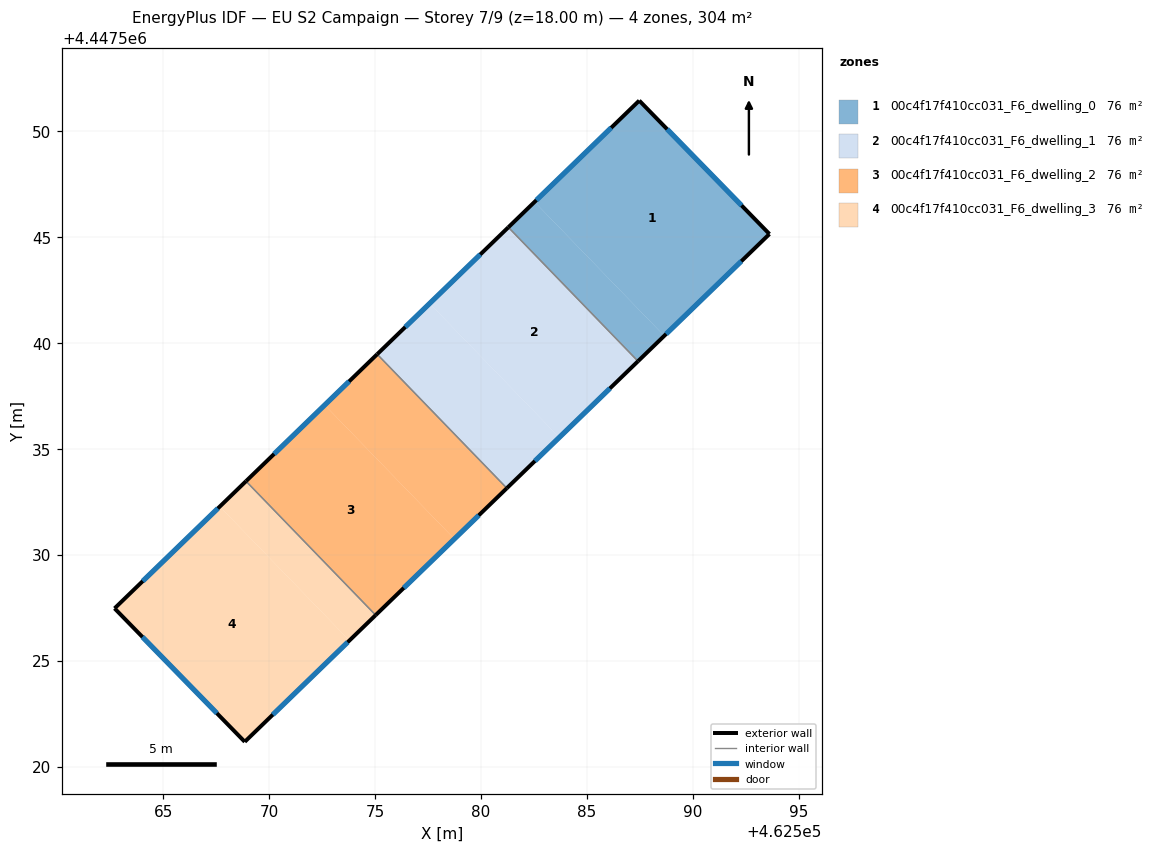
=== STOREY PLAN SPEC (per zone: floor XY polygon, exterior-wall plan segments, windows/doors) ===
zone 1: 00c4f17f410cc031_F6_dwelling_0  (75.9 m²)
  floor: (462587.48, 4447551.46) (462593.63, 4447545.15) (462588.66, 4447540.35) (462582.53, 4447546.67)
  floor: (462582.53, 4447546.67) (462588.66, 4447540.35) (462587.42, 4447539.15) (462581.29, 4447545.47)
  exterior wall: (462587.48, 4447551.46) – (462581.29, 4447545.47)  [8.6 m]
    window: (462586.15, 4447550.18) – (462582.62, 4447546.75)  [8.4 m²]
  exterior wall: (462593.63, 4447545.16) – (462587.48, 4447551.46)  [8.8 m]
    window: (462592.31, 4447546.50) – (462588.79, 4447550.11)  [8.6 m²]
  exterior wall: (462587.42, 4447539.15) – (462593.63, 4447545.16)  [8.6 m]
    window: (462588.75, 4447540.43) – (462592.30, 4447543.87)  [8.5 m²]
  interior walls: 1
zone 2: 00c4f17f410cc031_F6_dwelling_1  (75.9 m²)
  floor: (462581.29, 4447545.47) (462587.42, 4447539.15) (462583.70, 4447535.55) (462577.58, 4447541.88)
  floor: (462577.58, 4447541.88) (462583.70, 4447535.55) (462581.22, 4447533.15) (462575.10, 4447539.48)
  exterior wall: (462581.29, 4447545.47) – (462575.10, 4447539.48)  [8.6 m]
    window: (462579.97, 4447544.19) – (462576.43, 4447540.76)  [8.5 m²]
  exterior wall: (462581.22, 4447533.15) – (462587.42, 4447539.15)  [8.6 m]
    window: (462582.55, 4447534.43) – (462586.09, 4447537.86)  [8.5 m²]
  interior walls: 2
zone 3: 00c4f17f410cc031_F6_dwelling_2  (75.9 m²)
  floor: (462575.10, 4447539.48) (462581.22, 4447533.15) (462578.74, 4447530.75) (462572.62, 4447537.08)
  floor: (462572.62, 4447537.08) (462578.74, 4447530.75) (462575.03, 4447527.15) (462568.90, 4447533.48)
  exterior wall: (462575.10, 4447539.48) – (462568.90, 4447533.48)  [8.6 m]
    window: (462573.77, 4447538.19) – (462570.23, 4447534.76)  [8.5 m²]
  exterior wall: (462575.03, 4447527.15) – (462581.22, 4447533.15)  [8.6 m]
    window: (462576.35, 4447528.44) – (462579.89, 4447531.86)  [8.5 m²]
  interior walls: 2
zone 4: 00c4f17f410cc031_F6_dwelling_3  (75.9 m²)
  floor: (462568.90, 4447533.48) (462575.03, 4447527.15) (462573.79, 4447525.95) (462567.66, 4447532.28)
  floor: (462567.66, 4447532.28) (462573.79, 4447525.95) (462568.84, 4447521.17) (462562.69, 4447527.47)
  exterior wall: (462562.69, 4447527.47) – (462568.84, 4447521.17)  [8.8 m]
    window: (462564.01, 4447526.12) – (462567.53, 4447522.52)  [8.6 m²]
  exterior wall: (462568.90, 4447533.48) – (462562.69, 4447527.47)  [8.6 m]
    window: (462567.57, 4447532.19) – (462564.02, 4447528.76)  [8.5 m²]
  exterior wall: (462568.84, 4447521.17) – (462575.03, 4447527.15)  [8.6 m]
    window: (462570.17, 4447522.45) – (462573.70, 4447525.87)  [8.4 m²]
  interior walls: 1

=== DERIVED (storey summary) ===
Building: EU S2 Campaign
Storey: 7 of 9  (floor level z = 18.00 m)
Storey gross floor area: 303.7 m²
Zones on this storey: 4
  - 00c4f17f410cc031_F6_dwelling_0: floor 75.9 m²; exterior wall 26.1 m (78.2 m²); 3 window(s) 25.5 m²; WWR 32.7%
  - 00c4f17f410cc031_F6_dwelling_1: floor 75.9 m²; exterior wall 17.2 m (51.7 m²); 2 window(s) 16.9 m²; WWR 32.7%
  - 00c4f17f410cc031_F6_dwelling_2: floor 75.9 m²; exterior wall 17.2 m (51.7 m²); 2 window(s) 16.9 m²; WWR 32.7%
  - 00c4f17f410cc031_F6_dwelling_3: floor 75.9 m²; exterior wall 26.1 m (78.2 m²); 3 window(s) 25.5 m²; WWR 32.7%
Zone adjacency (shared interzone walls):
  - 00c4f17f410cc031_F6_dwelling_0 ↔ 00c4f17f410cc031_F6_dwelling_1
  - 00c4f17f410cc031_F6_dwelling_1 ↔ 00c4f17f410cc031_F6_dwelling_2
  - 00c4f17f410cc031_F6_dwelling_2 ↔ 00c4f17f410cc031_F6_dwelling_3